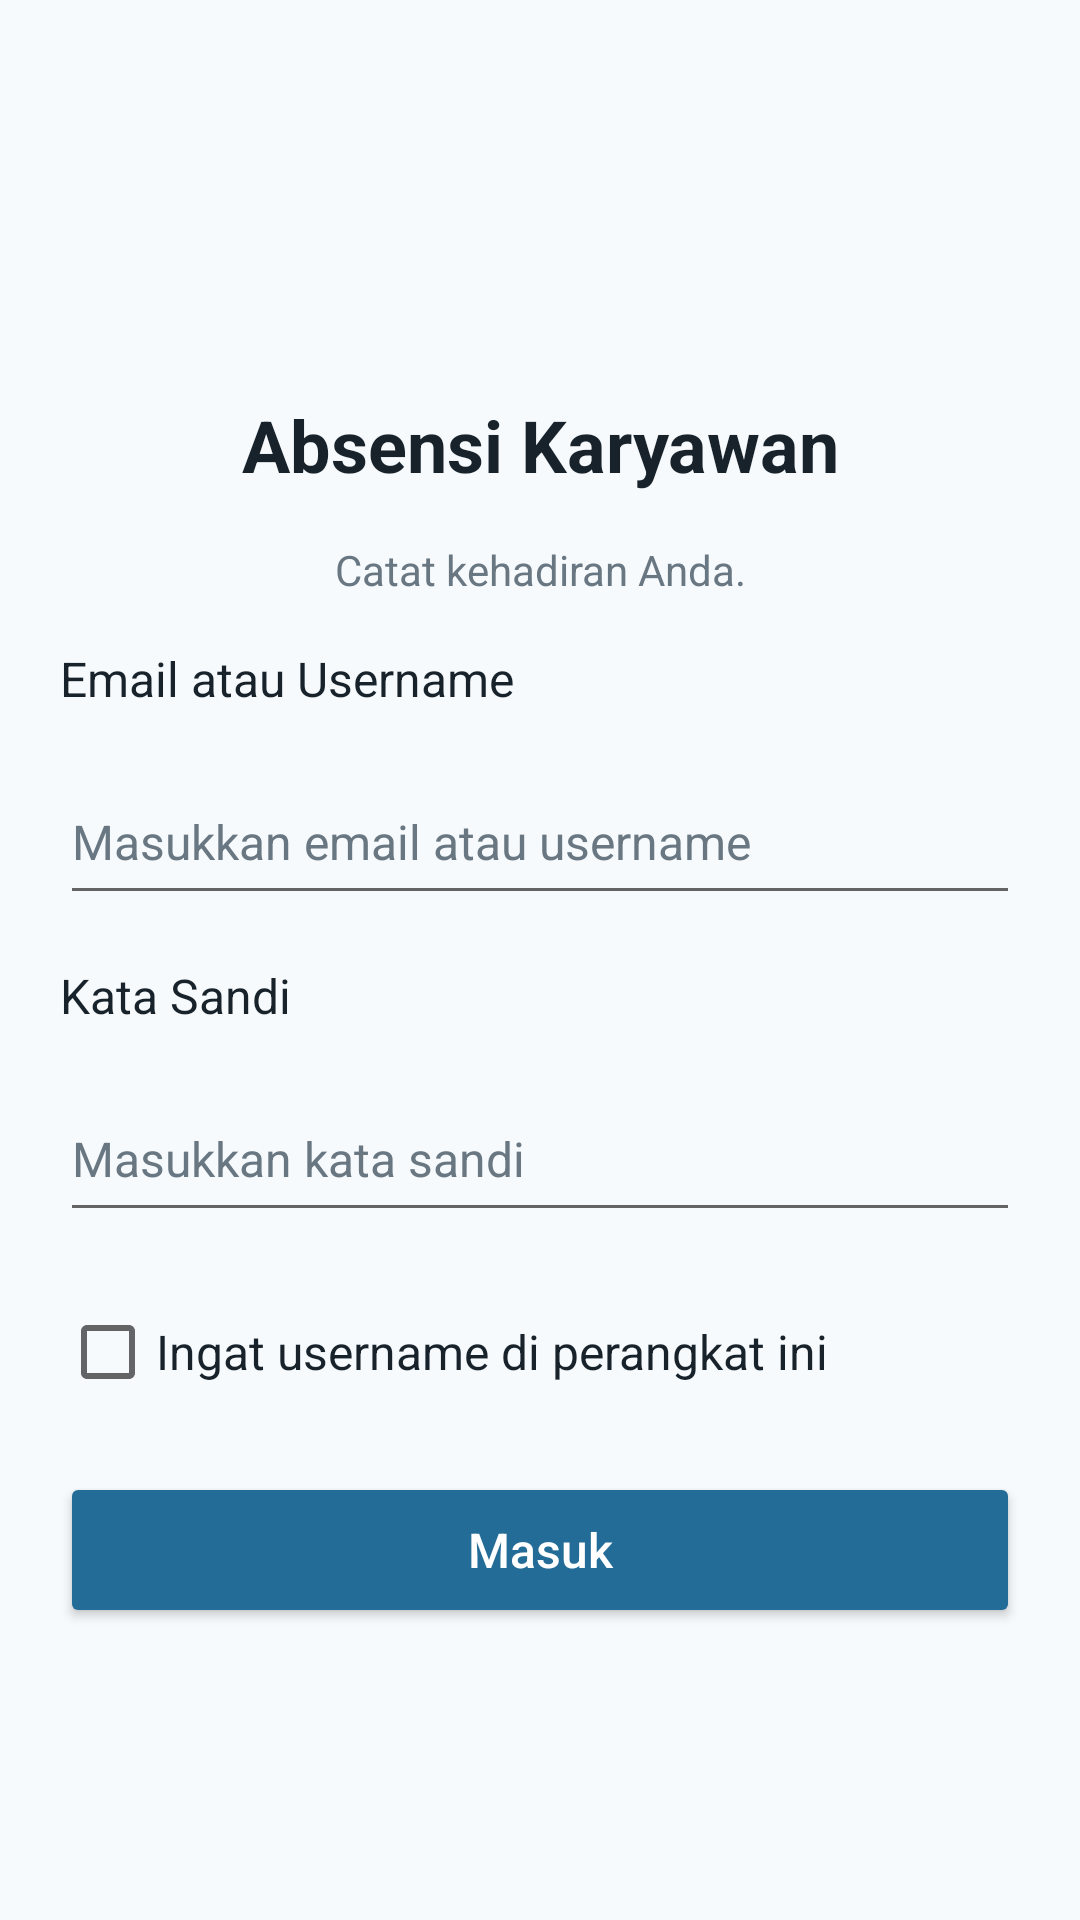

Write the Android layout XML for this screen, with the resource values it uses.
<!-- AndroidManifest.xml: fallback theme Theme.MaterialComponents.DayNight.NoActionBar -->
<!-- res/layout/screen_login.xml -->
<?xml version="1.0" encoding="utf-8"?>
<androidx.constraintlayout.widget.ConstraintLayout xmlns:android="http://schemas.android.com/apk/res/android" xmlns:app="http://schemas.android.com/apk/res-auto" xmlns:tools="http://schemas.android.com/tools" style="@style/Screen">
    <ImageView android:id="@+id/company_logo" style="@style/Body"
        app:layout_constraintStart_toStartOf="parent" app:layout_constraintEnd_toEndOf="parent"
        app:layout_constraintTop_toTopOf="parent" android:layout_width="@dimen/logo_width" android:layout_height="@dimen/logo_height" android:src="@drawable/company_logo" android:scaleType="fitCenter" android:contentDescription="@string/logo_description" />
    <TextView android:id="@+id/login_title" style="@style/Title" android:text="@string/login_title"
        app:layout_constraintStart_toStartOf="parent" app:layout_constraintEnd_toEndOf="parent"
        app:layout_constraintTop_toBottomOf="@id/company_logo" android:layout_marginTop="@dimen/space_medium" android:gravity="center" />
    <TextView android:id="@+id/login_subtitle" style="@style/Muted" android:text="@string/login_subtitle"
        app:layout_constraintStart_toStartOf="parent" app:layout_constraintEnd_toEndOf="parent"
        app:layout_constraintTop_toBottomOf="@id/login_title" android:layout_marginTop="@dimen/space_medium" android:gravity="center" />
    <TextView android:id="@+id/username_label" style="@style/Body" android:text="@string/username_label"
        app:layout_constraintStart_toStartOf="parent" app:layout_constraintEnd_toEndOf="parent"
        app:layout_constraintTop_toBottomOf="@id/login_subtitle" android:layout_marginTop="@dimen/space_medium" android:labelFor="@id/username" />
    <EditText android:id="@+id/username" style="@style/Field"
        app:layout_constraintStart_toStartOf="parent" app:layout_constraintEnd_toEndOf="parent"
        app:layout_constraintTop_toBottomOf="@id/username_label" android:layout_marginTop="@dimen/space_medium" android:hint="@string/username_hint" android:inputType="textEmailAddress" android:autofillHints="username" android:imeOptions="actionNext" />
    <TextView android:id="@+id/password_label" style="@style/Body" android:text="@string/password_label"
        app:layout_constraintStart_toStartOf="parent" app:layout_constraintEnd_toEndOf="parent"
        app:layout_constraintTop_toBottomOf="@id/username" android:layout_marginTop="@dimen/space_medium" android:labelFor="@id/password" />
    <EditText android:id="@+id/password" style="@style/Field"
        app:layout_constraintStart_toStartOf="parent" app:layout_constraintEnd_toEndOf="parent"
        app:layout_constraintTop_toBottomOf="@id/password_label" android:layout_marginTop="@dimen/space_medium" android:hint="@string/password_hint" android:inputType="textPassword" android:autofillHints="password" android:imeOptions="actionDone" />
    <CheckBox android:id="@+id/remember_username" style="@style/Body" android:text="@string/remember_username"
        app:layout_constraintStart_toStartOf="parent" app:layout_constraintEnd_toEndOf="parent"
        app:layout_constraintTop_toBottomOf="@id/password" android:layout_marginTop="@dimen/space_medium" android:minHeight="@dimen/touch_target" />
    <TextView android:id="@+id/login_error" style="@style/Muted"
        app:layout_constraintStart_toStartOf="parent" app:layout_constraintEnd_toEndOf="parent"
        app:layout_constraintTop_toBottomOf="@id/remember_username" android:layout_marginTop="@dimen/space_medium" android:textColor="@color/brand_red" android:accessibilityLiveRegion="polite" android:visibility="gone" tools:text="@string/request_failed" tools:visibility="visible" />
    <Button android:id="@+id/login_button" style="@style/Action" android:text="@string/login"
        app:layout_constraintStart_toStartOf="parent" app:layout_constraintEnd_toEndOf="parent"
        app:layout_constraintTop_toBottomOf="@id/login_error" android:layout_marginTop="@dimen/space_medium"  />
</androidx.constraintlayout.widget.ConstraintLayout>
<!-- resources referenced by this layout -->
<resources>
  <color name="brand_red">#CF403B</color>
  <dimen name="logo_height">96dp</dimen>
  <dimen name="logo_width">160dp</dimen>
  <dimen name="space_medium">16dp</dimen>
  <dimen name="touch_target">48dp</dimen>
  <string name="login">Masuk</string>
  <string name="login_subtitle">Catat kehadiran Anda.</string>
  <string name="login_title">Absensi Karyawan</string>
  <string name="logo_description">Logo perusahaan</string>
  <string name="password_hint">Masukkan kata sandi</string>
  <string name="password_label">Kata Sandi</string>
  <string name="remember_username">Ingat username di perangkat ini</string>
  <string name="request_failed">Permintaan gagal. Periksa koneksi dan coba lagi.</string>
  <string name="username_hint">Masukkan email atau username</string>
  <string name="username_label">Email atau Username</string>
  <style name="Action" parent="android:style/Widget.Material.Button">
          <item name="android:layout_width">0dp</item>
          <item name="android:layout_height">wrap_content</item>
          <item name="android:minHeight">@dimen/action_height</item>
          <item name="android:textSize">@dimen/body_size</item>
          <item name="android:textAllCaps">false</item>
          <item name="android:backgroundTint">@color/brand_dark</item>
          <item name="android:textColor">@color/surface</item>
          <item name="android:padding">@dimen/space_small</item>
      </style>
  <style name="Body">
          <item name="android:layout_width">0dp</item>
          <item name="android:layout_height">wrap_content</item>
          <item name="android:textSize">@dimen/body_size</item>
          <item name="android:textColor">@color/ink</item>
      </style>
  <style name="Field" parent="android:style/Widget.Material.EditText">
          <item name="android:layout_width">0dp</item>
          <item name="android:layout_height">wrap_content</item>
          <item name="android:minHeight">@dimen/action_height</item>
          <item name="android:textSize">@dimen/body_size</item>
          <item name="android:textColor">@color/ink</item>
          <item name="android:textColorHint">@color/muted</item>
          <item name="android:singleLine">true</item>
      </style>
  <style name="Muted" parent="Body">
          <item name="android:textSize">@dimen/secondary_size</item>
          <item name="android:textColor">@color/muted</item>
      </style>
  <style name="Screen">
          <item name="android:layout_width">match_parent</item>
          <item name="android:layout_height">wrap_content</item>
          <item name="android:padding">@dimen/screen_padding</item>
          <item name="android:background">@color/background</item>
      </style>
  <style name="Title" parent="Body">
          <item name="android:textSize">@dimen/title_size</item>
          <item name="android:textStyle">bold</item>
      </style>
  <dimen name="action_height">52dp</dimen>
  <dimen name="body_size">16sp</dimen>
  <color name="brand_dark">#236C98</color>
  <color name="surface">#FFFFFF</color>
  <dimen name="space_small">8dp</dimen>
  <color name="ink">#17222B</color>
  <color name="muted">#687782</color>
  <dimen name="secondary_size">14sp</dimen>
  <dimen name="screen_padding">20dp</dimen>
  <color name="background">#F7FAFC</color>
  <dimen name="title_size">24sp</dimen>
</resources>
